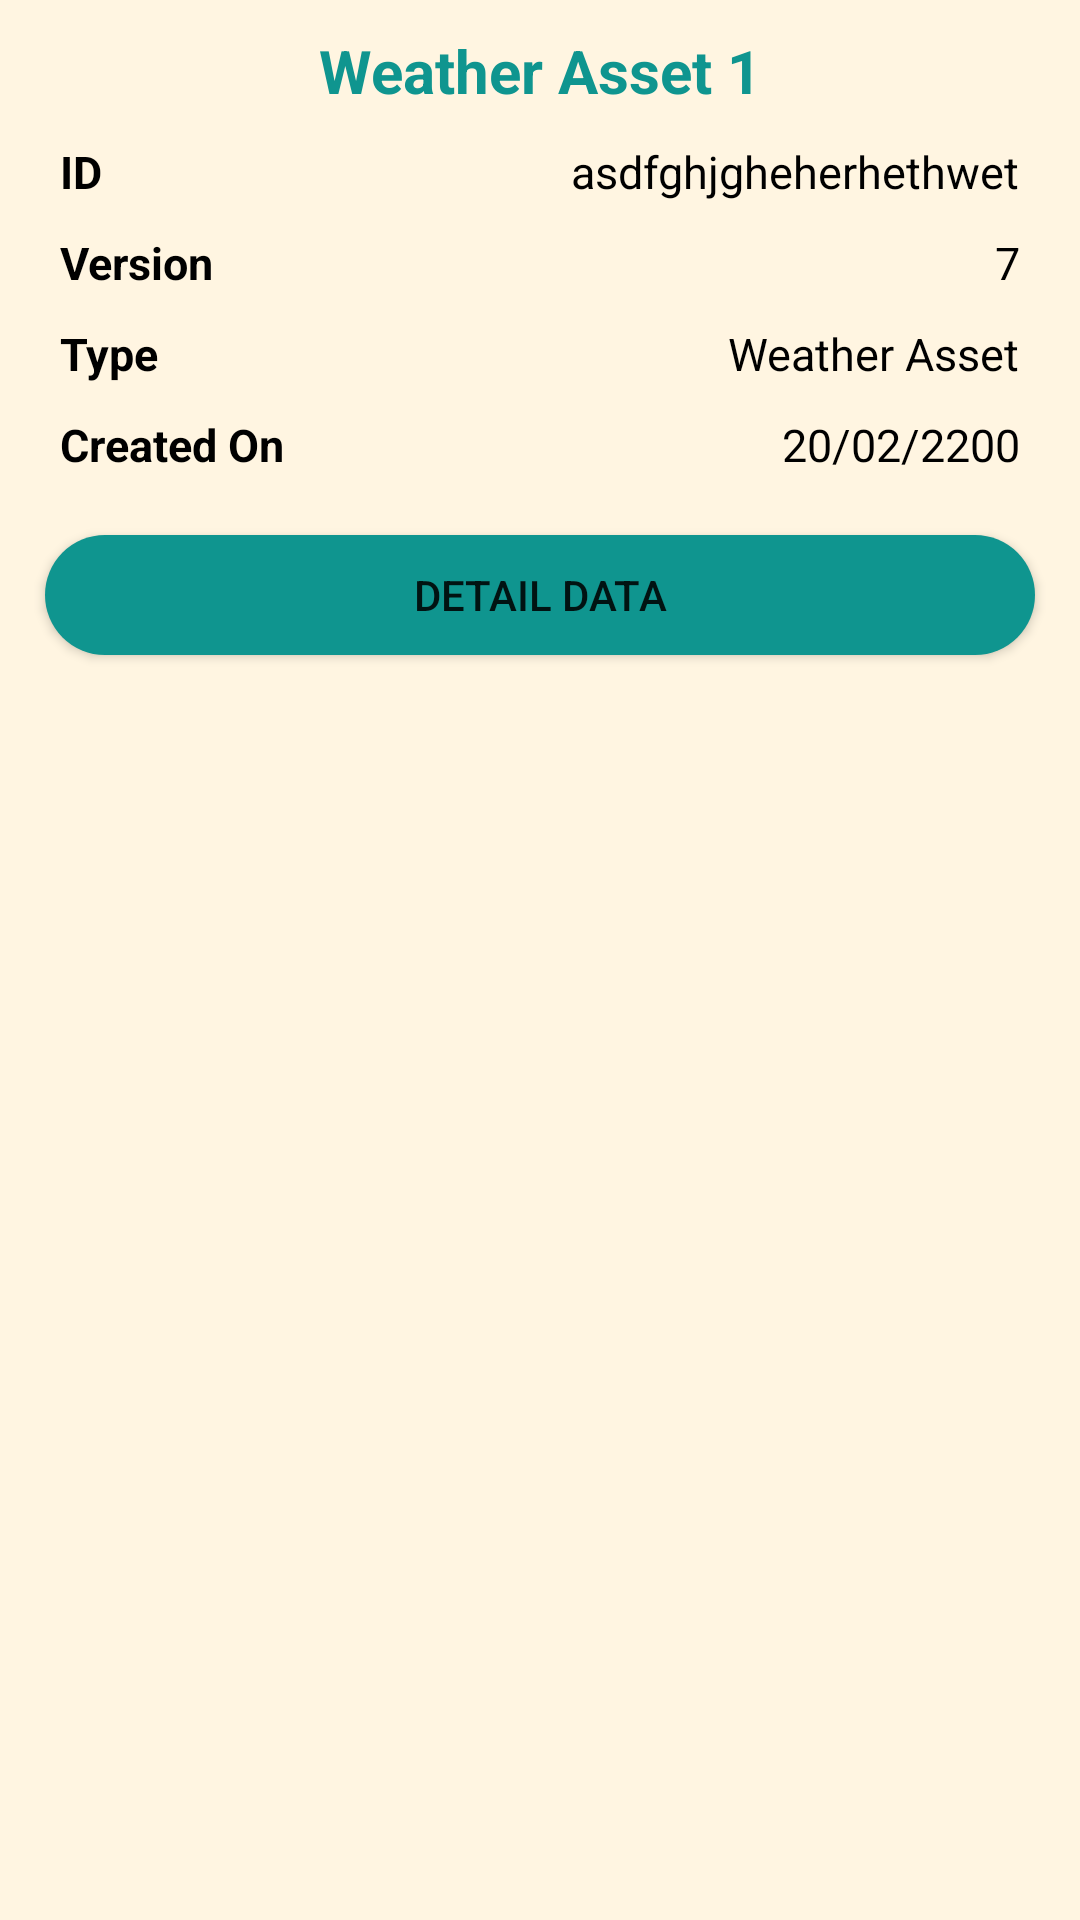

Produce the Android XML layout that renders to this screen, including the resource entries it uses.
<!-- AndroidManifest.xml: application theme Theme.UITSmart -->
<!-- res/layout/layout_bottom_sheet.xml -->
<?xml version="1.0" encoding="utf-8"?>
<LinearLayout xmlns:android="http://schemas.android.com/apk/res/android"
    android:id="@+id/bottomSheet"
    android:layout_width="match_parent"
    android:layout_height="wrap_content"
    xmlns:app="http://schemas.android.com/apk/res-auto"
    android:background="@color/maincolor"
    android:orientation="vertical"
    android:padding="10dp"
    app:behavior_hideable = "true"
    app:behavior_peekHeight = "0dp"
    app:layout_behavior="com.google.android.material.bottomsheet.BottomSheetBehavior">

    <TextView
        android:id="@+id/tvNameAsset"
        android:layout_width="match_parent"
        android:layout_height="wrap_content"
        android:text="Weather Asset 1"
        android:textSize="20dp"
        android:textStyle="bold"
        android:gravity="center"
        android:textColor="@color/darkblue"/>

    <RelativeLayout
        android:layout_width="match_parent"
        android:layout_height="wrap_content"
        android:layout_marginTop="10dp"
        android:layout_marginHorizontal="10dp"
        android:layout_marginBottom="5dp">

        <TextView
            android:layout_width="match_parent"
            android:layout_height="wrap_content"
            android:text="ID"
            android:textColor="@color/black"
            android:textStyle="bold"
            android:textSize="15dp"/>

        <TextView
            android:id="@+id/tvID"
            android:layout_width="wrap_content"
            android:layout_height="wrap_content"
            android:text="asdfghjgheherhethwet"
            android:layout_alignParentEnd="true"
            android:textColor="@color/black"
            android:textSize="15dp"/>
    </RelativeLayout>

    <RelativeLayout
        android:layout_width="match_parent"
        android:layout_height="wrap_content"
        android:layout_marginHorizontal="10dp"
        android:layout_marginVertical="5dp">

        <TextView
            android:layout_width="match_parent"
            android:layout_height="wrap_content"
            android:text="Version"
            android:textColor="@color/black"
            android:textStyle="bold"
            android:textSize="15dp"/>

        <TextView
            android:id="@+id/tvVersion"
            android:layout_width="wrap_content"
            android:layout_height="wrap_content"
            android:text="7"
            android:layout_alignParentEnd="true"
            android:textColor="@color/black"
            android:textSize="15dp"/>
    </RelativeLayout>

    <RelativeLayout
        android:layout_width="match_parent"
        android:layout_height="wrap_content"
        android:layout_marginHorizontal="10dp"
        android:layout_marginVertical="5dp">

        <TextView
            android:layout_width="match_parent"
            android:layout_height="wrap_content"
            android:text="Type"
            android:textColor="@color/black"
            android:textStyle="bold"
            android:textSize="15dp"/>

        <TextView
            android:id="@+id/tvType"
            android:layout_width="wrap_content"
            android:layout_height="wrap_content"
            android:text="Weather Asset"
            android:layout_alignParentEnd="true"
            android:textColor="@color/black"
            android:textSize="15dp"/>
    </RelativeLayout>

    <RelativeLayout
        android:layout_width="match_parent"
        android:layout_height="wrap_content"
        android:layout_marginHorizontal="10dp"
        android:layout_marginVertical="5dp">

        <TextView
            android:layout_width="match_parent"
            android:layout_height="wrap_content"
            android:text="Created On"
            android:textColor="@color/black"
            android:textStyle="bold"
            android:textSize="15dp"/>

        <TextView
            android:id="@+id/tvCreatedOn"
            android:layout_width="wrap_content"
            android:layout_height="wrap_content"
            android:text="20/02/2200"
            android:layout_alignParentEnd="true"
            android:textColor="@color/black"
            android:textSize="15dp"/>
    </RelativeLayout>

    <Button
        android:id="@+id/btnDetail"
        android:layout_width="match_parent"
        android:layout_height="40dp"
        android:layout_marginHorizontal="5dp"
        android:layout_marginTop="15dp"
        android:background="@drawable/custom_button"
        android:text="Detail Data"></Button>

</LinearLayout>
<!-- resources referenced by this layout -->
<resources>
  <color name="black">#FF000000</color>
  <color name="darkblue">#0f958f</color>
  <color name="maincolor">#fff5e1</color>
  <!-- drawable custom_button (drawable) -->
  <?xml version="1.0" encoding="utf-8"?>
  <shape xmlns:android="http://schemas.android.com/apk/res/android">
      <solid android:color="@color/darkblue"></solid>
      <corners android:radius="50dp"> </corners>
  </shape>
  <style name="Theme.UITSmart" parent="Theme.MaterialComponents.DayNight.DarkActionBar">
          
          <item name="colorPrimary">@color/darkblue</item>
          <item name="colorPrimaryVariant">@color/purple_700</item>
          <item name="colorOnPrimary">@color/white</item>
          
          <item name="colorSecondary">@color/teal_200</item>
          <item name="colorSecondaryVariant">@color/teal_700</item>
          <item name="colorOnSecondary">@color/black</item>
          
          <item name="android:statusBarColor">?attr/colorPrimaryVariant</item>
          
      </style>
  <color name="purple_700">#FF3700B3</color>
  <color name="white">#FFFFFFFF</color>
  <color name="teal_200">#FF03DAC5</color>
  <color name="teal_700">#FF018786</color>
</resources>
